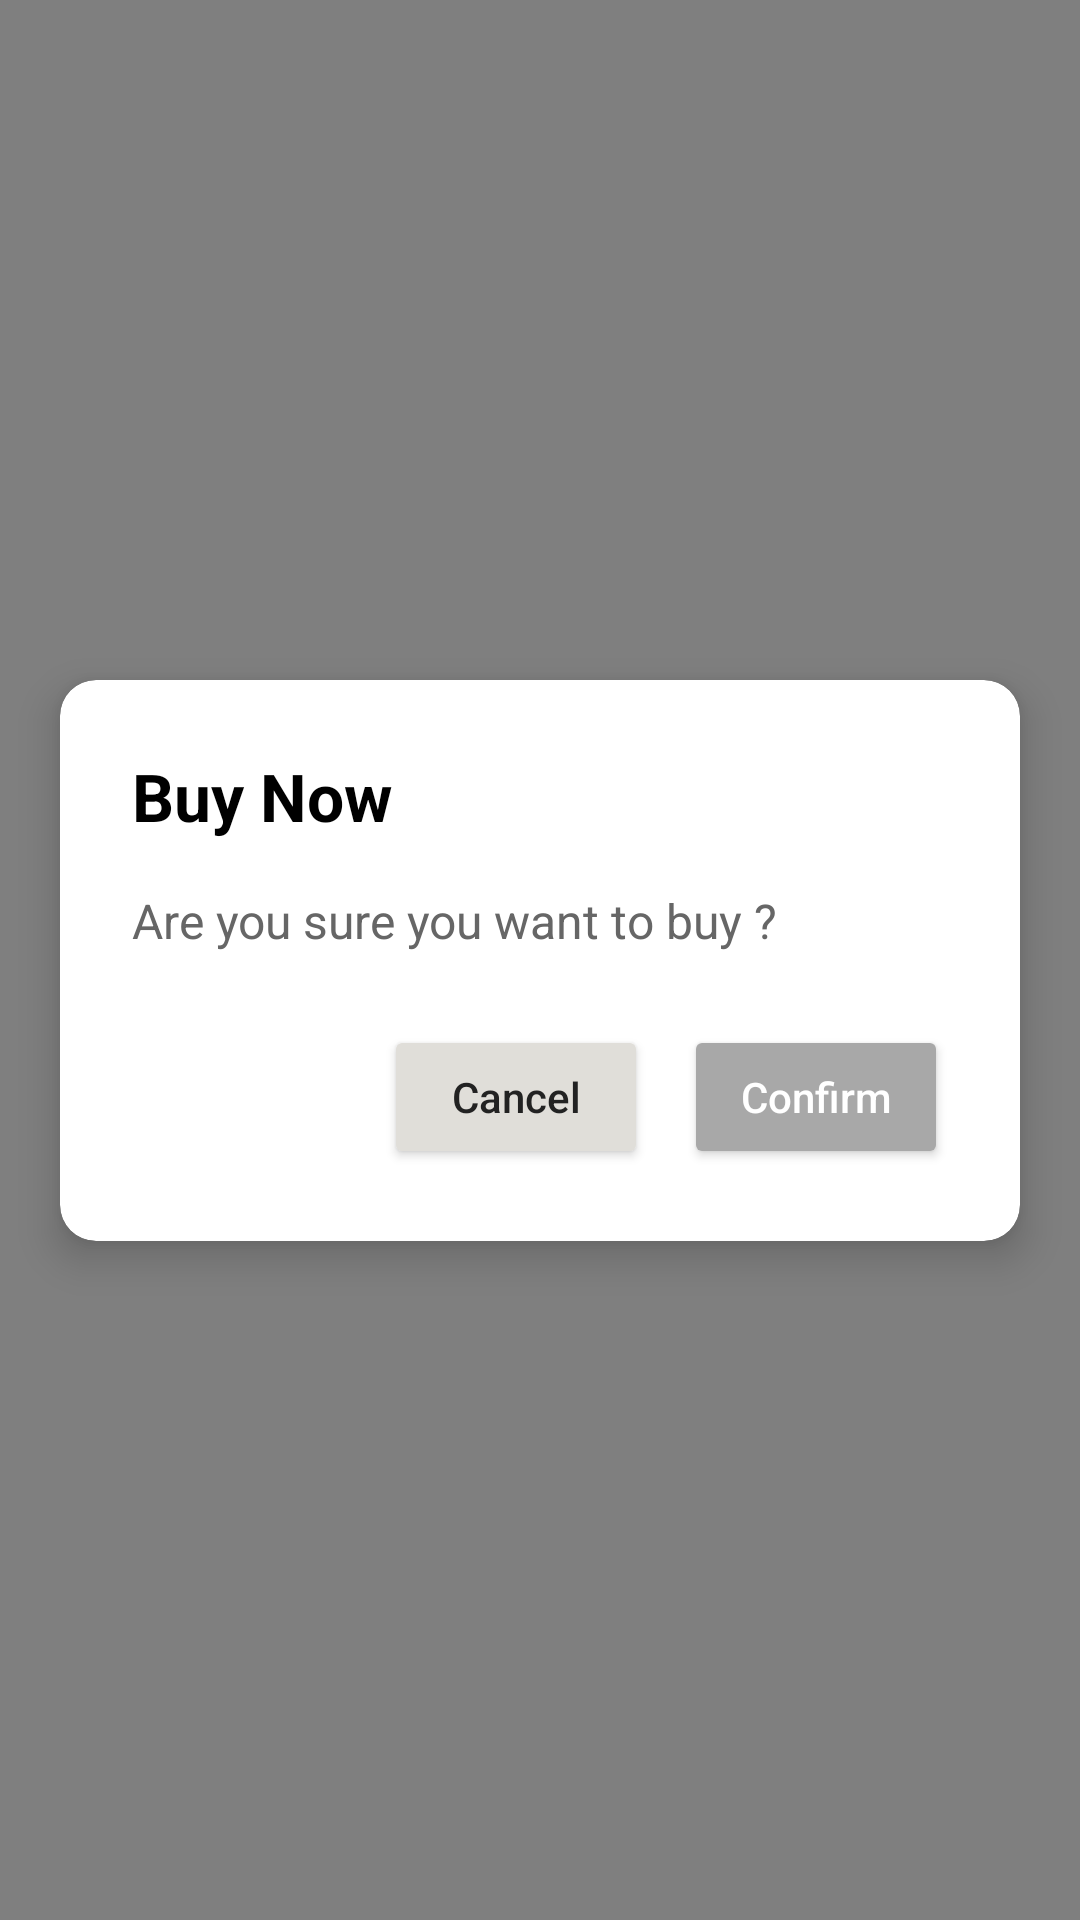

The Android layout XML behind this screen, and the referenced resources:
<!-- AndroidManifest.xml: application theme Theme.L230824_Assignment1 -->
<!-- res/layout/activity_buy_now.xml -->
<?xml version="1.0" encoding="utf-8"?>
<androidx.constraintlayout.widget.ConstraintLayout xmlns:android="http://schemas.android.com/apk/res/android"
    xmlns:app="http://schemas.android.com/apk/res-auto"
    xmlns:tools="http://schemas.android.com/tools"
    android:id="@+id/main"
    android:layout_width="match_parent"
    android:layout_height="match_parent"
    android:background="#80000000"
    tools:context=".BuyNowActivity">

    <androidx.cardview.widget.CardView
        android:layout_width="320dp"
        android:layout_height="wrap_content"
        app:cardCornerRadius="12dp"
        app:cardElevation="8dp"
        app:layout_constraintBottom_toBottomOf="parent"
        app:layout_constraintEnd_toEndOf="parent"
        app:layout_constraintStart_toStartOf="parent"
        app:layout_constraintTop_toTopOf="parent">

        <LinearLayout
            android:layout_width="match_parent"
            android:layout_height="wrap_content"
            android:orientation="vertical"
            android:padding="24dp">

            <TextView
                android:id="@+id/tvDialogTitle"
                android:layout_width="wrap_content"
                android:layout_height="wrap_content"
                android:text="Buy Now"
                android:textColor="#000000"
                android:textSize="22sp"
                android:textStyle="bold" />

            <TextView
                android:id="@+id/tvDialogMessage"
                android:layout_width="wrap_content"
                android:layout_height="wrap_content"
                android:layout_marginTop="16dp"
                android:text="Are you sure you want to buy ?"
                android:textColor="#666666"
                android:textSize="16sp" />

            <LinearLayout
                android:layout_width="match_parent"
                android:layout_height="wrap_content"
                android:layout_marginTop="24dp"
                android:gravity="end"
                android:orientation="horizontal">

                <Button
                    android:id="@+id/btnCancel"
                    android:layout_width="wrap_content"
                    android:layout_height="wrap_content"
                    android:layout_marginEnd="12dp"
                    android:backgroundTint="#E0DED9"
                    android:text="Cancel"
                    android:textAllCaps="false"
                    android:textColor="#222222" />

                <Button
                    android:id="@+id/btnConfirm"
                    android:layout_width="wrap_content"
                    android:layout_height="wrap_content"
                    android:backgroundTint="#A8A8A8"
                    android:text="Confirm"
                    android:textAllCaps="false"
                    android:textColor="#FFFFFF" />

            </LinearLayout>
        </LinearLayout>
    </androidx.cardview.widget.CardView>

</androidx.constraintlayout.widget.ConstraintLayout>
<!-- resources referenced by this layout -->
<resources>
  <style name="Theme.L230824_Assignment1" parent="Theme.MaterialComponents.DayNight.NoActionBar">
          
      </style>
</resources>
